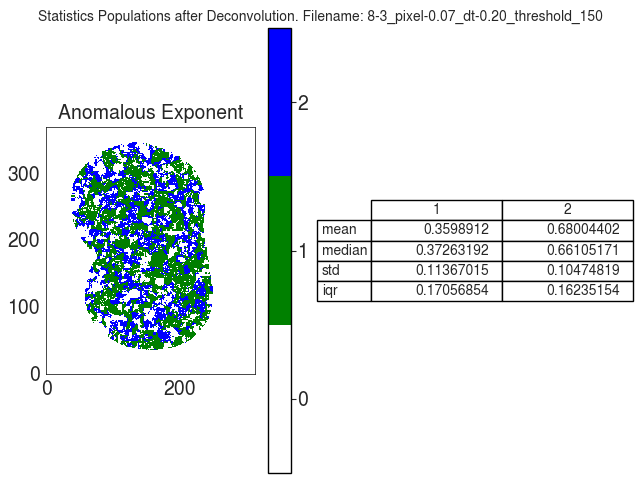

Data behind this chart, as committed beside it:
A
, 1, 2
mean, 0.3599, 0.68
median, 0.3726, 0.6611
std, 0.1137, 0.1047
iqr, 0.1706, 0.1624
